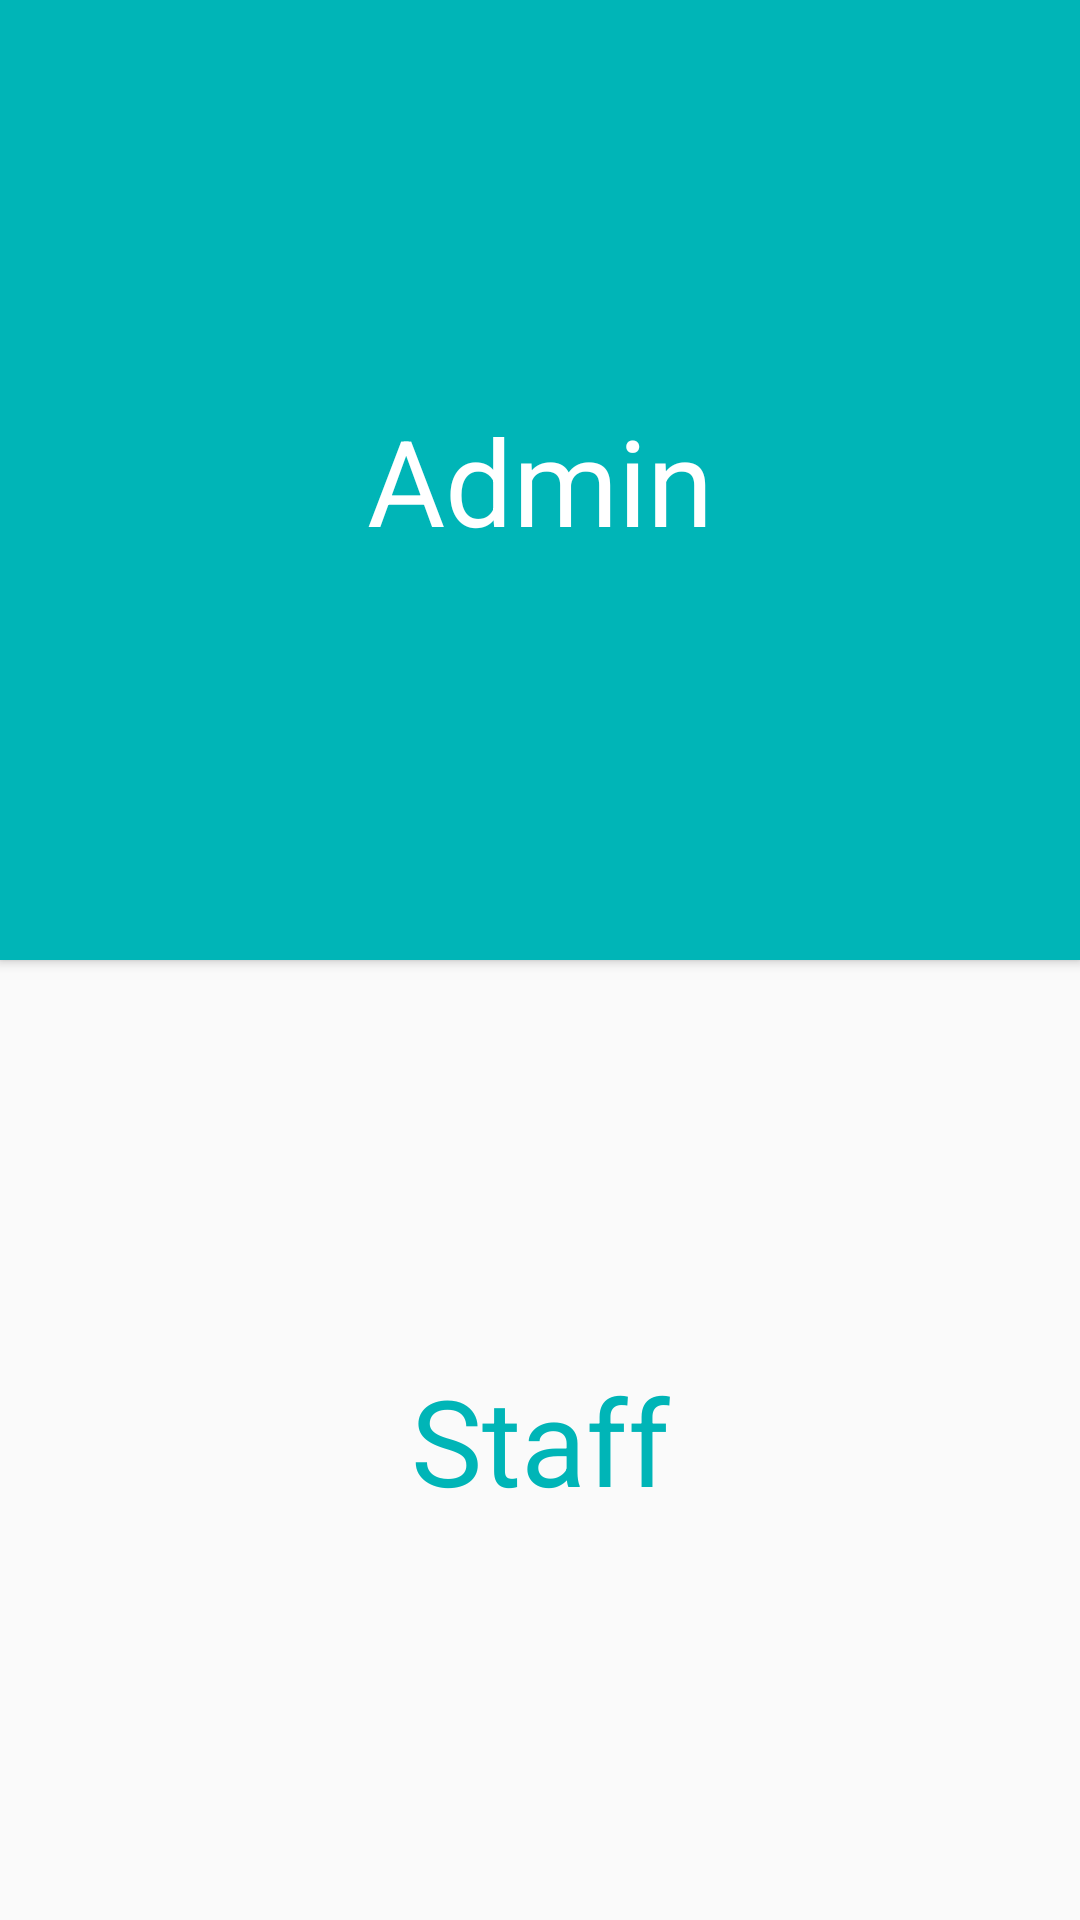

Produce the Android XML layout that renders to this screen, including the resource entries it uses.
<!-- AndroidManifest.xml: application theme AppTheme -->
<!-- res/layout/fragment_select_user.xml -->
<?xml version="1.0" encoding="utf-8"?>
<LinearLayout
    xmlns:android="http://schemas.android.com/apk/res/android" android:layout_width="match_parent"
    android:layout_height="match_parent"
    android:orientation="vertical">

    <Button
        android:id="@+id/btnAdmin"
        style="?android:textAppearanceSmall"
        android:layout_width="match_parent"
        android:layout_height="0dp"
        android:layout_weight="1"
        android:background="@drawable/selector_select_user_fragment_user_button"
        android:text="Admin"
        android:textAllCaps="false"
        android:textColor="@android:color/white"
        android:textSize="40sp" />


    <Button
        android:id="@+id/btnStaff"
        style="?android:textAppearanceSmall"
        android:layout_width="match_parent"
        android:layout_height="0dp"
        android:layout_weight="1"
        android:background="@drawable/selector_select_user_fragment_admin_button"
        android:text="Staff"
        android:textAllCaps="false"
        android:textColor="@color/select_admin"
        android:textSize="40sp" />

</LinearLayout>
<!-- resources referenced by this layout -->
<resources>
  <color name="select_admin">#00b5b7</color>
  <!-- drawable selector_select_user_fragment_user_button (drawable) -->
  <?xml version="1.0" encoding="utf-8"?>
  <shape xmlns:android="http://schemas.android.com/apk/res/android"
      android:shape="rectangle">
      <solid android:color="@color/button_login"/>
  </shape>
  <style name="AppTheme" parent="Theme.AppCompat.Light.DarkActionBar">
          
          <item name="colorPrimary">@color/colorPrimary</item>
          <item name="colorPrimaryDark">@color/colorPrimaryDark</item>
          <item name="colorAccent">@color/colorAccent</item>
      </style>
  <color name="button_login">#00b5b7</color>
  <color name="colorPrimary">#3F51B5</color>
  <color name="colorPrimaryDark">#303F9F</color>
  <color name="colorAccent">#FF4081</color>
</resources>
